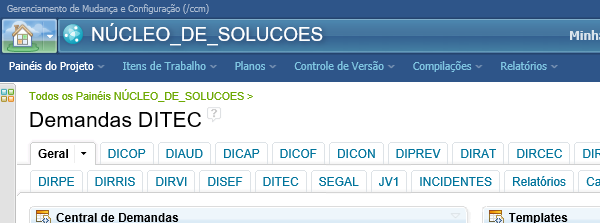
Task: Template Hands-on 
Workflow: NaverReport

Step 1: Attach Browser 'iexplore.exe Change'
